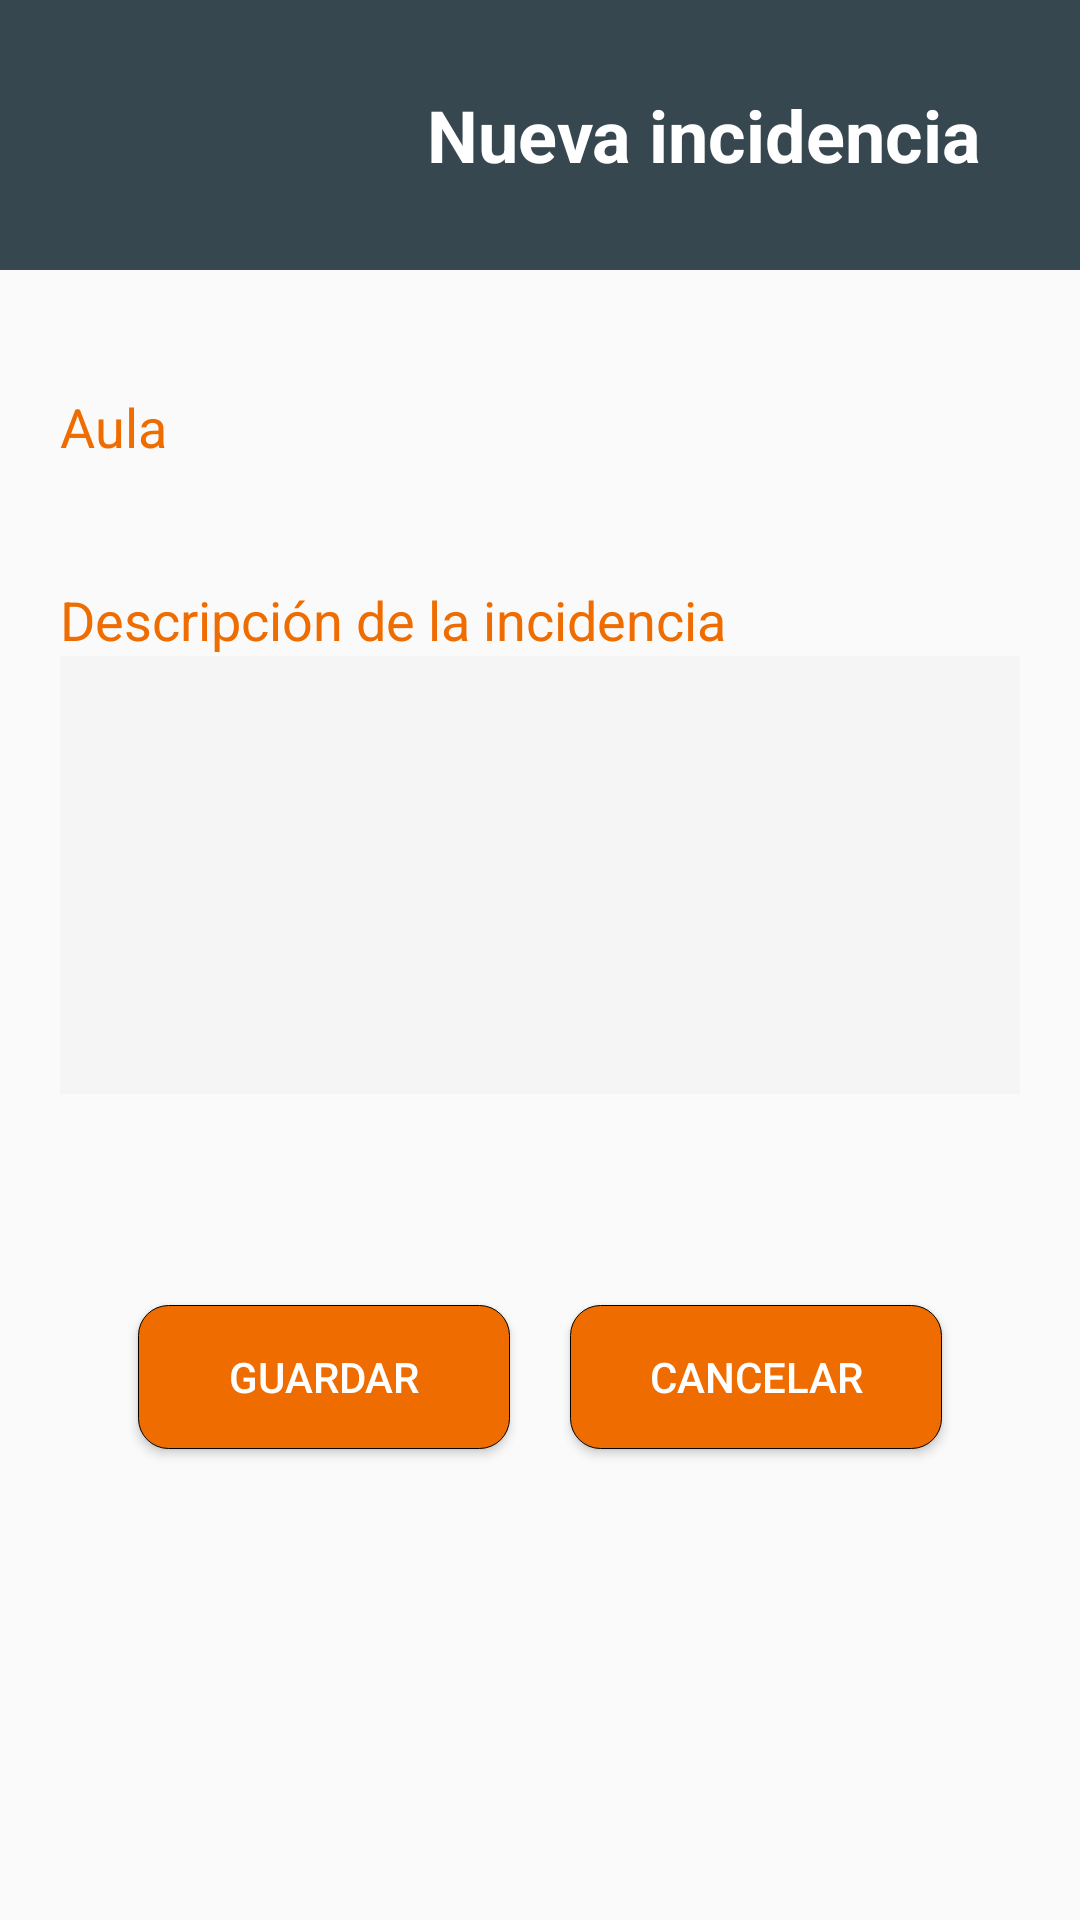

Here is an Android app screen rendered from its layout file. Give the layout XML and the strings, colors and styles it references.
<!-- AndroidManifest.xml: application theme AppTheme -->
<!-- res/layout/activity_add_incidence.xml -->
<LinearLayout xmlns:android="http://schemas.android.com/apk/res/android"
    xmlns:tools="http://schemas.android.com/tools" android:layout_width="match_parent"
    android:layout_height="match_parent"
    android:orientation="vertical"
    tools:context="com.example.enrique.classroom_reservations.EditReservationActivity">

    <LinearLayout
        android:id="@+id/profileBox"
        android:layout_width="match_parent"
        android:layout_height="90dp"
        android:background="@color/material_blue_grey_800"
        android:padding="8dp"
        android:orientation="horizontal">

        <ImageView
            android:id="@+id/avatar"
            android:layout_width="70dp"
            android:layout_height="70dp"
            android:src="@drawable/iconcalendar"
            android:layout_gravity="center_vertical"
            android:layout_margin="20dp" />

        <LinearLayout
            android:layout_width="match_parent"
            android:layout_height="wrap_content"
            android:orientation="vertical"
            android:layout_gravity="center_vertical">

            <TextView
                android:layout_width="wrap_content"
                android:layout_height="wrap_content"
                android:text="Nueva incidencia"
                android:textColor="#fff"
                android:textSize="24dp"
                android:textStyle="bold"
                android:layout_gravity="center_horizontal" />

        </LinearLayout>
    </LinearLayout>

    <LinearLayout
        android:orientation="vertical"
        android:layout_width="match_parent"
        android:layout_height="335dp"
        android:padding="20dp">

        <LinearLayout
            android:orientation="horizontal"
            android:layout_width="match_parent"
            android:layout_height="wrap_content"
            android:layout_marginTop="20dp"
            android:layout_marginBottom="20dp">
            <TextView
                android:text="Aula"
                android:layout_width="110dp"
                android:layout_height="wrap_content"
                android:textColor="#ef6c00"
                android:textSize="18dp"
                android:layout_gravity="center_vertical" />

            <Spinner
                android:id="@+id/spinnerClass"
                android:layout_width="wrap_content"
                android:layout_height="wrap_content"
                android:background="#f5f5f5"
                android:layout_weight="1"></Spinner>
        </LinearLayout>

        <LinearLayout
            android:orientation="vertical"
            android:layout_width="match_parent"
            android:layout_height="wrap_content"
            android:layout_marginTop="20dp"
            android:layout_marginBottom="20dp">
            <TextView
                android:text="Descripción de la incidencia"
                android:layout_width="match_parent"
                android:layout_height="wrap_content"
                android:textColor="#ef6c00"
                android:textSize="18dp"
                android:layout_gravity="center_vertical" />

            <EditText
                android:id="@+id/etxDescription"
                android:background="#f5f5f5"
                android:inputType="textMultiLine"
                android:gravity="top|left"
                android:layout_height="146dp"
                android:layout_width="334dp"
                android:scrollbars="vertical"/>
        </LinearLayout>

    </LinearLayout>

    <LinearLayout
        android:orientation="horizontal"
        android:layout_width="match_parent"
        android:layout_height="wrap_content"
        android:gravity="center_horizontal"
        android:weightSum="1">
        <Button
            android:text="Guardar"
            android:id="@+id/btnSaveIncidence"
            android:layout_width="wrap_content"
            android:layout_height="wrap_content"
            android:background="@drawable/rounded_corner_button"
            android:layout_margin="10dp"
            android:layout_weight="0.25"
            android:textColor="@android:color/white" />
        <Button
            android:text="Cancelar"
            android:id="@+id/btnCancel"
            android:layout_width="wrap_content"
            android:layout_height="wrap_content"
            android:background="@drawable/rounded_corner_button"
            android:layout_margin="10dp"
            android:layout_weight="0.25"
            android:textColor="@android:color/white" />
    </LinearLayout>

</LinearLayout>
<!-- resources referenced by this layout -->
<resources>
  <!-- drawable rounded_corner_button (drawable) -->
  <?xml version="1.0" encoding="utf-8"?>
  <selector xmlns:android="http://schemas.android.com/apk/res/android">
  <item android:state_pressed="true" >
      <shape
          xmlns:android="http://schemas.android.com/apk/res/android"
          android:shape="rectangle">
  
          
          <solid
              android:color="#f57c00" >
          </solid>
  
          
          <stroke
              android:width="0.1dp"
              android:color="#000000" >
          </stroke>
  
          
          <padding
              android:left="4dp"
              android:top="4dp"
              android:right="4dp"
              android:bottom="4dp"    >
          </padding>
  
          
          <corners
              android:radius="10dp"   >
          </corners>
  
      </shape>
  </item>
  <item>
      <shape
          xmlns:android="http://schemas.android.com/apk/res/android"
          android:shape="rectangle">
  
          
          <solid
              android:color="#ef6c00" >
          </solid>
  
          
          <stroke
              android:width="0.1dp"
              android:color="#000000" >
          </stroke>
  
          
          <padding
              android:left="4dp"
              android:top="4dp"
              android:right="4dp"
              android:bottom="4dp"    >
          </padding>
  
          
          <corners
              android:radius="10dp"   >
          </corners>
  
      </shape>
  </item>
  </selector>
  <style name="AppTheme" parent="Theme.AppCompat.Light.DarkActionBar">
          
          <item name="colorControlNormal">#ffffff</item>
          <item name="colorControlActivated">#ffffff</item>
          <item name="colorControlHighlight">#ffffff</item>
      </style>
</resources>
